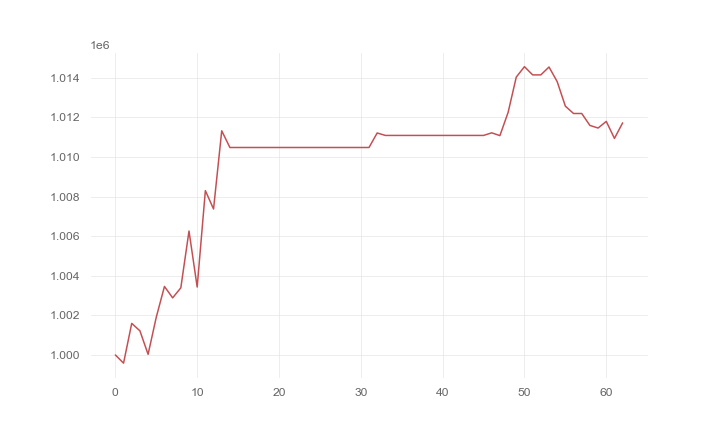

Source data for this figure (header and first rows):
, 0
0, 1000000
1, 999585
2, 1001594
3, 1001218
4, 1000032
5, 1001908
6, 1003460
7, 1002883
8, 1003389
9, 1006259
10, 1003429
11, 1008300
12, 1007371
13, 1011320
14, 1010477
15, 1010477
16, 1010477
17, 1010477
18, 1010477
19, 1010477
20, 1010477
21, 1010477
22, 1010477
23, 1010477
24, 1010477
25, 1010477
26, 1010477
27, 1010477
28, 1010477
29, 1010477
30, 1010477
31, 1010477
32, 1011211
33, 1011087
34, 1011087
35, 1011087
36, 1011087
37, 1011087
38, 1011087
39, 1011087
40, 1011087
41, 1011087
42, 1011087
43, 1011087
44, 1011087
45, 1011087
46, 1011218
47, 1011077
48, 1012246
49, 1014033
50, 1014559
51, 1014144
52, 1014144
53, 1014542
54, 1013805
55, 1012564
56, 1012195
57, 1012195
58, 1011591
59, 1011460
... 3 more rows
